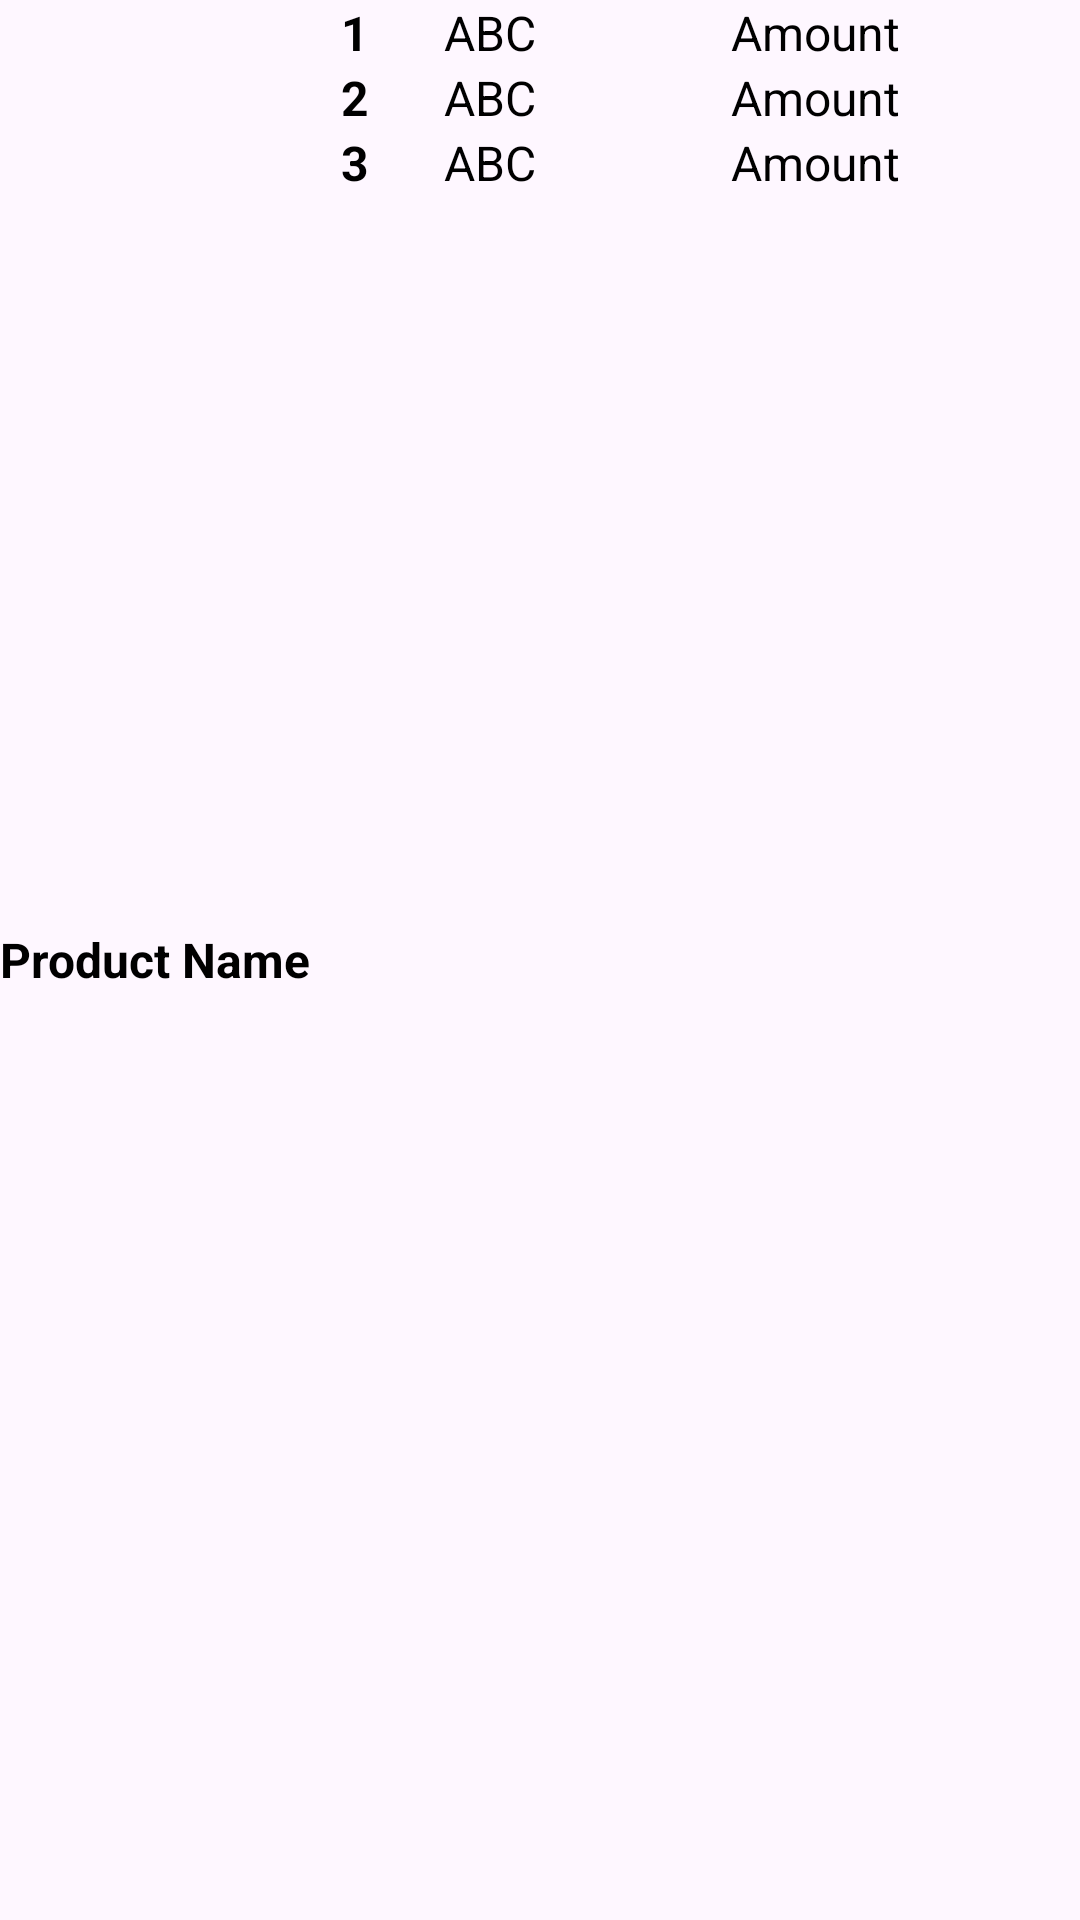

Layout XML and referenced resources for this Android screen:
<!-- AndroidManifest.xml: application theme Theme.MyApplication -->
<!-- res/layout/dialog_item.xml -->
<?xml version="1.0" encoding="utf-8"?>
<LinearLayout xmlns:android="http://schemas.android.com/apk/res/android"
    android:layout_width="match_parent"
    android:layout_height="wrap_content"
    android:orientation="horizontal"
    android:layout_marginBottom="20dp"
    >

    <TextView
        android:id="@+id/productName"
        android:layout_width="wrap_content"
        android:layout_height="wrap_content"
        android:text="Product Name"
        android:textSize="16dp"
        android:textColor="@color/black"
        android:textStyle="bold"
        android:ellipsize="end"
        android:layout_gravity="center_vertical"
        />

    <TableLayout
        android:layout_width="match_parent"
        android:layout_height="wrap_content"
        android:layout_marginLeft="10dp"
        >

        <TableRow>

            <TextView
                android:layout_width="wrap_content"
                android:layout_height="wrap_content"
                android:text="1"
                android:textSize="16dp"
                android:textColor="@color/black"
                android:textStyle="bold"
                android:layout_weight="1"
                android:ellipsize="end"
                />

            <TextView
                android:id="@+id/productType1"
                android:layout_width="wrap_content"
                android:layout_height="wrap_content"
                android:text="ABC"
                android:textSize="16dp"
                android:textColor="@color/black"
                android:textStyle="normal"
                android:layout_marginLeft="5dp"
                android:ellipsize="end"
                android:maxLines="1"
                android:layout_weight="3"
                />


            <TextView
                android:id="@+id/productAmount1"
                android:layout_width="wrap_content"
                android:layout_height="wrap_content"
                android:text="Amount"
                android:textSize="16dp"
                android:textColor="@color/black"
                android:textStyle="normal"
                android:layout_marginLeft="5dp"
                android:ellipsize="end"
                android:maxLines="1"
                android:layout_weight="3"
                />

        </TableRow>

        <TableRow>

            <TextView
                android:layout_width="wrap_content"
                android:layout_height="wrap_content"
                android:text="2"
                android:textSize="16dp"
                android:textColor="@color/black"
                android:textStyle="bold"
                android:layout_weight="1"
                android:ellipsize="end"
                />

            <TextView
                android:id="@+id/productType2"
                android:layout_width="wrap_content"
                android:layout_height="wrap_content"
                android:text="ABC"
                android:textSize="16dp"
                android:textColor="@color/black"
                android:textStyle="normal"
                android:layout_marginLeft="5dp"
                android:ellipsize="end"
                android:maxLines="1"
                android:layout_weight="3"
                />


            <TextView
                android:id="@+id/productAmount2"
                android:layout_width="wrap_content"
                android:layout_height="wrap_content"
                android:text="Amount"
                android:textSize="16dp"
                android:textColor="@color/black"
                android:textStyle="normal"
                android:layout_marginLeft="5dp"
                android:ellipsize="end"
                android:maxLines="1"
                android:layout_weight="3"
                />

        </TableRow>

        <TableRow>

            <TextView
                android:layout_width="wrap_content"
                android:layout_height="wrap_content"
                android:text="3"
                android:textSize="16dp"
                android:textColor="@color/black"
                android:textStyle="bold"
                android:layout_weight="1"
                android:ellipsize="end"
                />

            <TextView
                android:id="@+id/productType3"
                android:layout_width="wrap_content"
                android:layout_height="wrap_content"
                android:text="ABC"
                android:textSize="16dp"
                android:textColor="@color/black"
                android:textStyle="normal"
                android:layout_marginLeft="5dp"
                android:ellipsize="end"
                android:maxLines="1"
                android:layout_weight="3"
                />


            <TextView
                android:id="@+id/productAmount3"
                android:layout_width="wrap_content"
                android:layout_height="wrap_content"
                android:text="Amount"
                android:textSize="16dp"
                android:textColor="@color/black"
                android:textStyle="normal"
                android:layout_marginLeft="5dp"
                android:ellipsize="end"
                android:maxLines="1"
                android:layout_weight="3"
                />

        </TableRow>

    </TableLayout>

</LinearLayout>
<!-- resources referenced by this layout -->
<resources>
  <color name="black">#FF000000</color>
  <style name="Theme.MyApplication" parent="@style/Theme.Material3.Light.NoActionBar" />
</resources>
